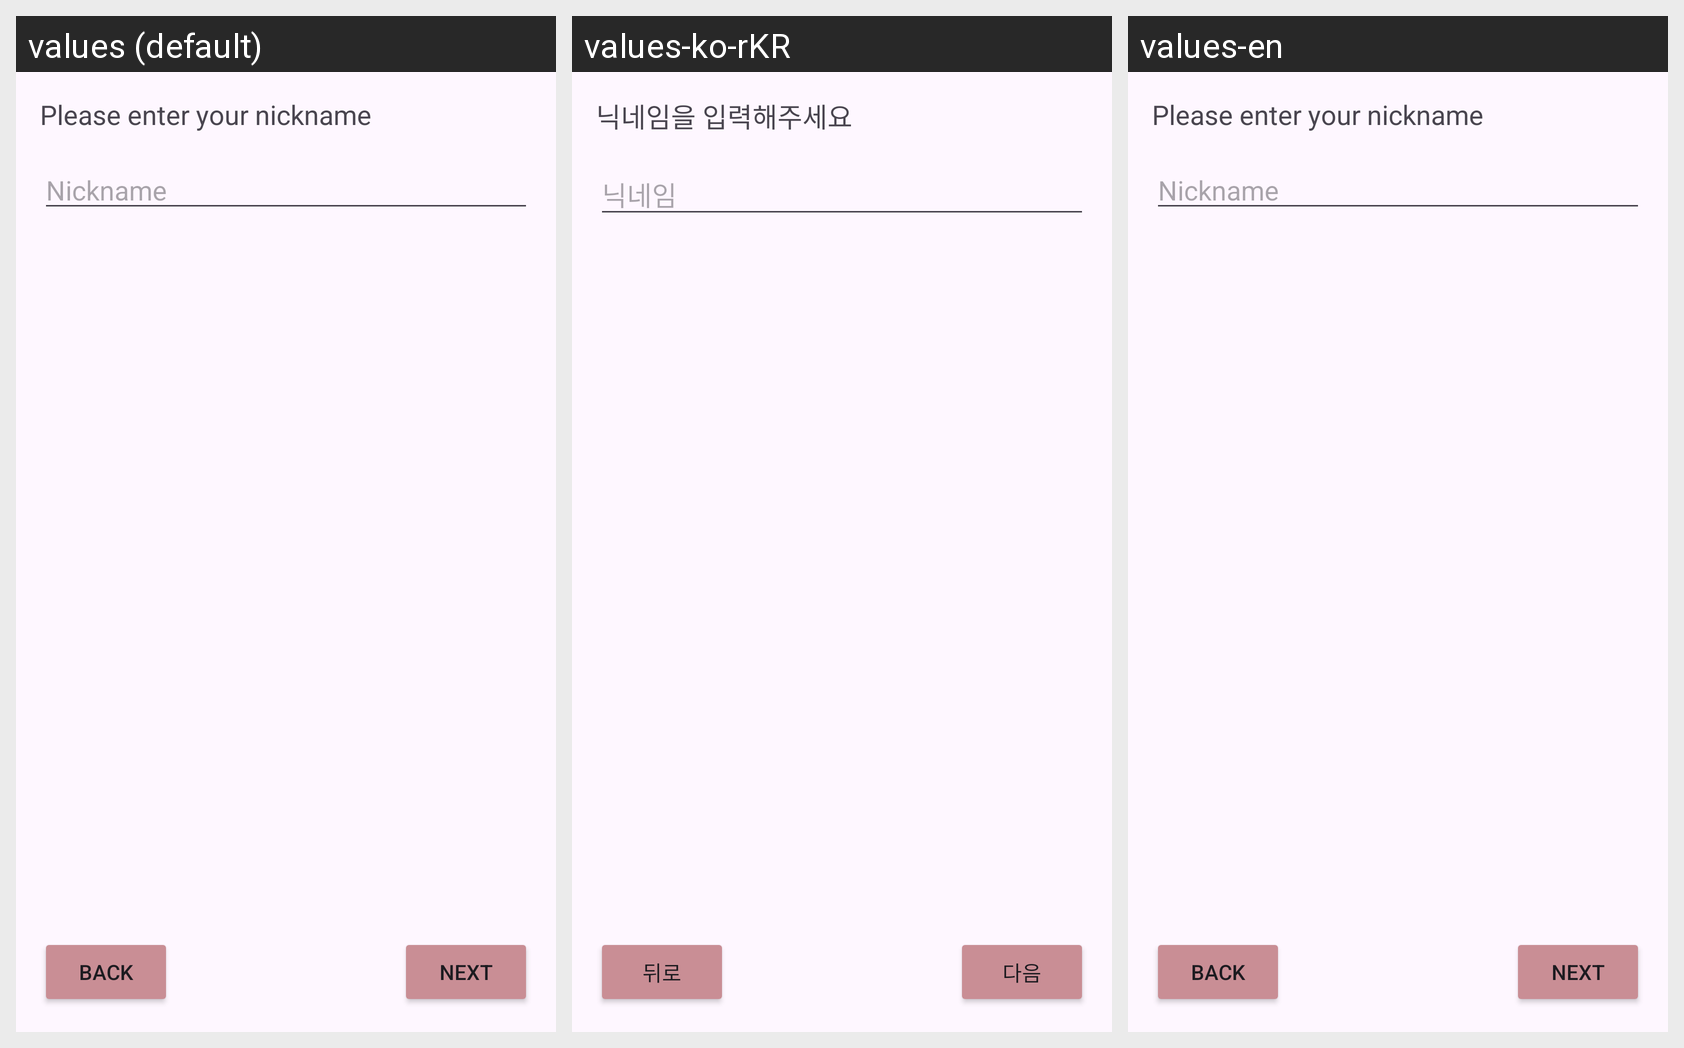

The Android screen above is rendered under several locales of the same app. Produce the string resources it draws, with the default and per-locale values.
Android screen res/layout/activity_user_settings.xml rendered under 3 locales, left to right: values (default), values-ko-rKR, values-en. Device: Nexus 5 (rendered at 1080×1920; each locale shown at half size, 540×960, under a caption strip naming it); theme Theme.pinAD_fe.
Strings drawn on this screen, with the default value and each locale's value (text and hints the layout hard-codes, and strings that could not be matched under every locale, appear in the picture but are not listed):

Please_enter_your_nickname
  values: Please enter your nickname
  values-ko-rKR: 닉네임을 입력해주세요
  values-en: Please enter your nickname

nickname
  values: Nickname
  values-ko-rKR: 닉네임
  values-en: Nickname

back
  values: back
  values-ko-rKR: 뒤로
  values-en: back

Next
  values: Next
  values-ko-rKR: 다음
  values-en: Next
